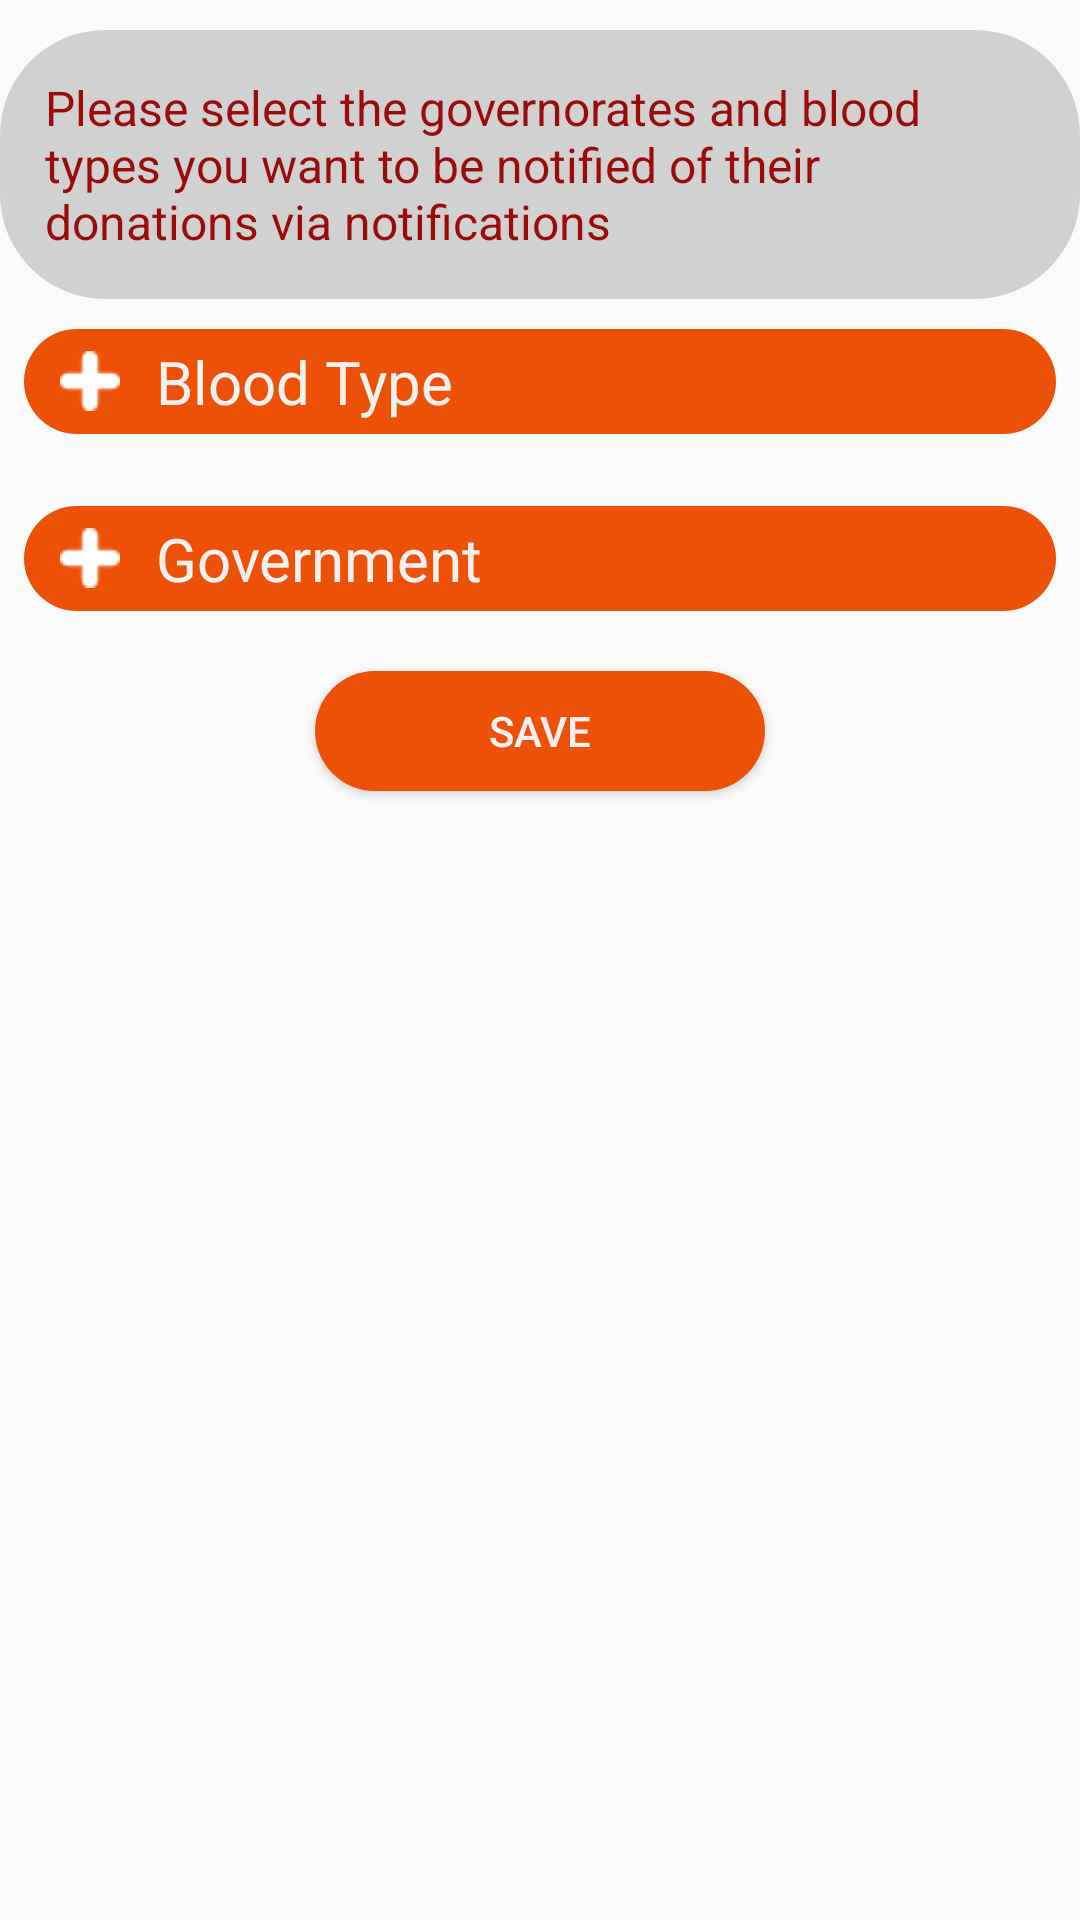

Reconstruct the res/layout file that produces this screen, plus the resources it refers to.
<!-- AndroidManifest.xml: application theme AppTheme -->
<!-- res/layout/fragment_notification_settings.xml -->
<?xml version="1.0" encoding="utf-8"?>
<RelativeLayout
    xmlns:android="http://schemas.android.com/apk/res/android"
    xmlns:tools="http://schemas.android.com/tools"
    android:layout_width="match_parent"
    android:layout_height="match_parent"
    tools:context=".view.fragment.homeCycle.NotificationSettingsFragment"
    android:layout_marginEnd="@dimen/dim_10dp"
    android:layout_marginStart="@dimen/dim_10dp">

    <ScrollView
        android:layout_width="match_parent"
        android:layout_height="wrap_content"
        android:fillViewport="true">


        <RelativeLayout
            android:layout_width="match_parent"
            android:layout_height="wrap_content">

            <TextView
                android:id="@+id/notification_settings_fragment_tv_title"
                android:layout_width="match_parent"
                android:layout_height="wrap_content"
                android:background="@drawable/shape_edit_text"
                android:layout_marginTop="@dimen/dim_10dp"
                android:padding="@dimen/dim_15dp"
                android:textColor="@color/red"
                android:textSize="@dimen/dim_16sp"
                android:text="@string/notification_settings_title"/>

            <RelativeLayout
                android:id="@+id/notification_settings_fragment_rel_bloods"
                android:layout_width="match_parent"
                android:layout_height="wrap_content"
                android:layout_below="@+id/notification_settings_fragment_tv_title"
                android:layout_marginStart="@dimen/dim_8dp"
                android:layout_marginTop="@dimen/dim_10dp"
                android:layout_marginEnd="@dimen/dim_8dp">

                <RelativeLayout
                    android:id="@+id/notification_settings_fragment_rel_bloods_gone"
                    android:layout_width="match_parent"
                    android:layout_height="@dimen/dim_150dp"
                    android:layout_marginTop="@dimen/dim_16dp"
                    android:background="@drawable/shape_edit_text"
                    android:paddingStart="@dimen/dim_8dp"
                    android:paddingTop="@dimen/dim_24dp"
                    android:paddingEnd="@dimen/dim_8dp"
                    android:visibility="gone">

                    <androidx.recyclerview.widget.RecyclerView
                        android:id="@+id/notification_settings_fragment_rv_blood_types"
                        android:layout_width="match_parent"
                        android:layout_height="match_parent">

                    </androidx.recyclerview.widget.RecyclerView>
                </RelativeLayout>

                <RelativeLayout
                    android:id="@+id/notification_settings_fragment_rel_blood_types"
                    android:layout_width="match_parent"
                    android:layout_height="@dimen/dim_35dp"
                    android:background="@drawable/shape_orange">

                    <ImageView
                        android:id="@+id/notification_settings_fragment_iv_blood_types_plus_minus"
                        android:layout_width="@dimen/dim_20dp"
                        android:layout_height="@dimen/dim_20dp"
                        android:layout_centerVertical="true"
                        android:layout_marginStart="@dimen/dim_12dp"
                        android:src="@drawable/ic_plus_white" />

                    <TextView
                        android:layout_width="wrap_content"
                        android:layout_height="wrap_content"
                        android:layout_centerVertical="true"
                        android:layout_marginStart="@dimen/dim_12dp"
                        android:layout_toEndOf="@id/notification_settings_fragment_iv_blood_types_plus_minus"
                        android:text="@string/blood_type"
                        android:textColor="@color/white"
                        android:textSize="@dimen/dim_20sp" />

                </RelativeLayout>

            </RelativeLayout>

            <RelativeLayout
                android:id="@+id/notification_settings_fragment_rel"
                android:layout_width="match_parent"
                android:layout_height="wrap_content"
                android:layout_below="@id/notification_settings_fragment_rel_bloods"
                android:layout_marginStart="@dimen/dim_8dp"
                android:layout_marginTop="@dimen/dim_24dp"
                android:layout_marginEnd="@dimen/dim_8dp">

                <RelativeLayout
                    android:id="@+id/notification_settings_fragment_rel_governorates_gone"
                    android:layout_width="match_parent"
                    android:layout_height="@dimen/dim_150dp"
                    android:layout_marginTop="@dimen/dim_16dp"
                    android:background="@drawable/shape_edit_text"
                    android:paddingStart="@dimen/dim_8dp"
                    android:paddingTop="@dimen/dim_24dp"
                    android:paddingEnd="@dimen/dim_8dp"
                    android:visibility="gone">

                    <androidx.recyclerview.widget.RecyclerView
                        android:id="@+id/notification_settings_fragment_rv_governorates"
                        android:layout_width="match_parent"
                        android:layout_height="match_parent">

                    </androidx.recyclerview.widget.RecyclerView>
                </RelativeLayout>

                <RelativeLayout
                    android:id="@+id/notification_settings_fragment_rel_governorates"
                    android:layout_width="match_parent"
                    android:layout_height="@dimen/dim_35dp"
                    android:background="@drawable/shape_orange">

                    <ImageView
                        android:id="@+id/notification_settings_fragment_iv_governments_plus_minus"
                        android:layout_width="@dimen/dim_20dp"
                        android:layout_height="@dimen/dim_20dp"
                        android:layout_centerVertical="true"
                        android:layout_marginStart="@dimen/dim_12dp"
                        android:src="@drawable/ic_plus_white" />

                    <TextView
                        android:layout_width="wrap_content"
                        android:layout_height="wrap_content"
                        android:layout_centerVertical="true"
                        android:layout_marginStart="@dimen/dim_12dp"
                        android:layout_toEndOf="@id/notification_settings_fragment_iv_governments_plus_minus"
                        android:text="@string/government"
                        android:textColor="@color/white"
                        android:textSize="@dimen/dim_20sp" />

                </RelativeLayout>

            </RelativeLayout>

            <Button
                android:id="@+id/notification_settings_fragment_btn_save"
                android:layout_width="@dimen/dim_150dp"
                android:layout_height="@dimen/dim_40dp"
                android:layout_below="@id/notification_settings_fragment_rel"
                android:layout_centerHorizontal="true"
                android:background="@drawable/shape_orange"
                android:text="@string/save"
                android:textColor="@color/white"
                android:layout_marginTop="@dimen/dim_20dp"
                android:layout_marginBottom="@dimen/dim_10dp"/>

        </RelativeLayout>

    </ScrollView>




</RelativeLayout>
<!-- resources referenced by this layout -->
<resources>
  <color name="red">#9A0B0B</color>
  <color name="white">#f1f1f1</color>
  <dimen name="dim_10dp">10dp</dimen>
  <dimen name="dim_12dp">12dp</dimen>
  <dimen name="dim_150dp">150dp</dimen>
  <dimen name="dim_15dp">15dp</dimen>
  <dimen name="dim_16dp">16dp</dimen>
  <dimen name="dim_16sp">16sp</dimen>
  <dimen name="dim_20dp">20dp</dimen>
  <dimen name="dim_20sp">20sp</dimen>
  <dimen name="dim_24dp">24dp</dimen>
  <dimen name="dim_35dp">35dp</dimen>
  <dimen name="dim_40dp">40dp</dimen>
  <dimen name="dim_8dp">8dp</dimen>
  <!-- drawable ic_plus_white: png bitmap (drawable, 495 bytes) -->
  <!-- drawable shape_edit_text (drawable) -->
  <?xml version="1.0" encoding="utf-8"?>
  <shape android:shape="rectangle" xmlns:android="http://schemas.android.com/apk/res/android">
  
      <solid android:color="@color/gray_dark"/>
      <corners android:radius="35dp"/>
  
  </shape>
  <!-- drawable shape_orange (drawable) -->
  <?xml version="1.0" encoding="utf-8"?>
  <shape android:shape="rectangle" xmlns:android="http://schemas.android.com/apk/res/android">
  
      <solid android:color="@color/orange"/>
      <corners android:radius="35dp"/>
  
  </shape>
  <string name="blood_type">Blood Type</string>
  <string name="government">Government</string>
  <string name="notification_settings_title">Please select the governorates and blood types you want to be notified of their donations via notifications</string>
  <string name="save">save</string>
  <style name="AppTheme" parent="Theme.AppCompat.Light.NoActionBar">
          
          <item name="colorPrimary">@color/colorPrimary</item>
          <item name="colorPrimaryDark">@color/colorPrimaryDark</item>
          <item name="colorAccent">@color/colorAccent</item>
      </style>
  <color name="gray_dark">#D1D1D1</color>
  <color name="orange">#ED5107</color>
  <color name="colorPrimary">#6200EE</color>
  <color name="colorPrimaryDark">#3700B3</color>
  <color name="colorAccent">#03DAC5</color>
</resources>
